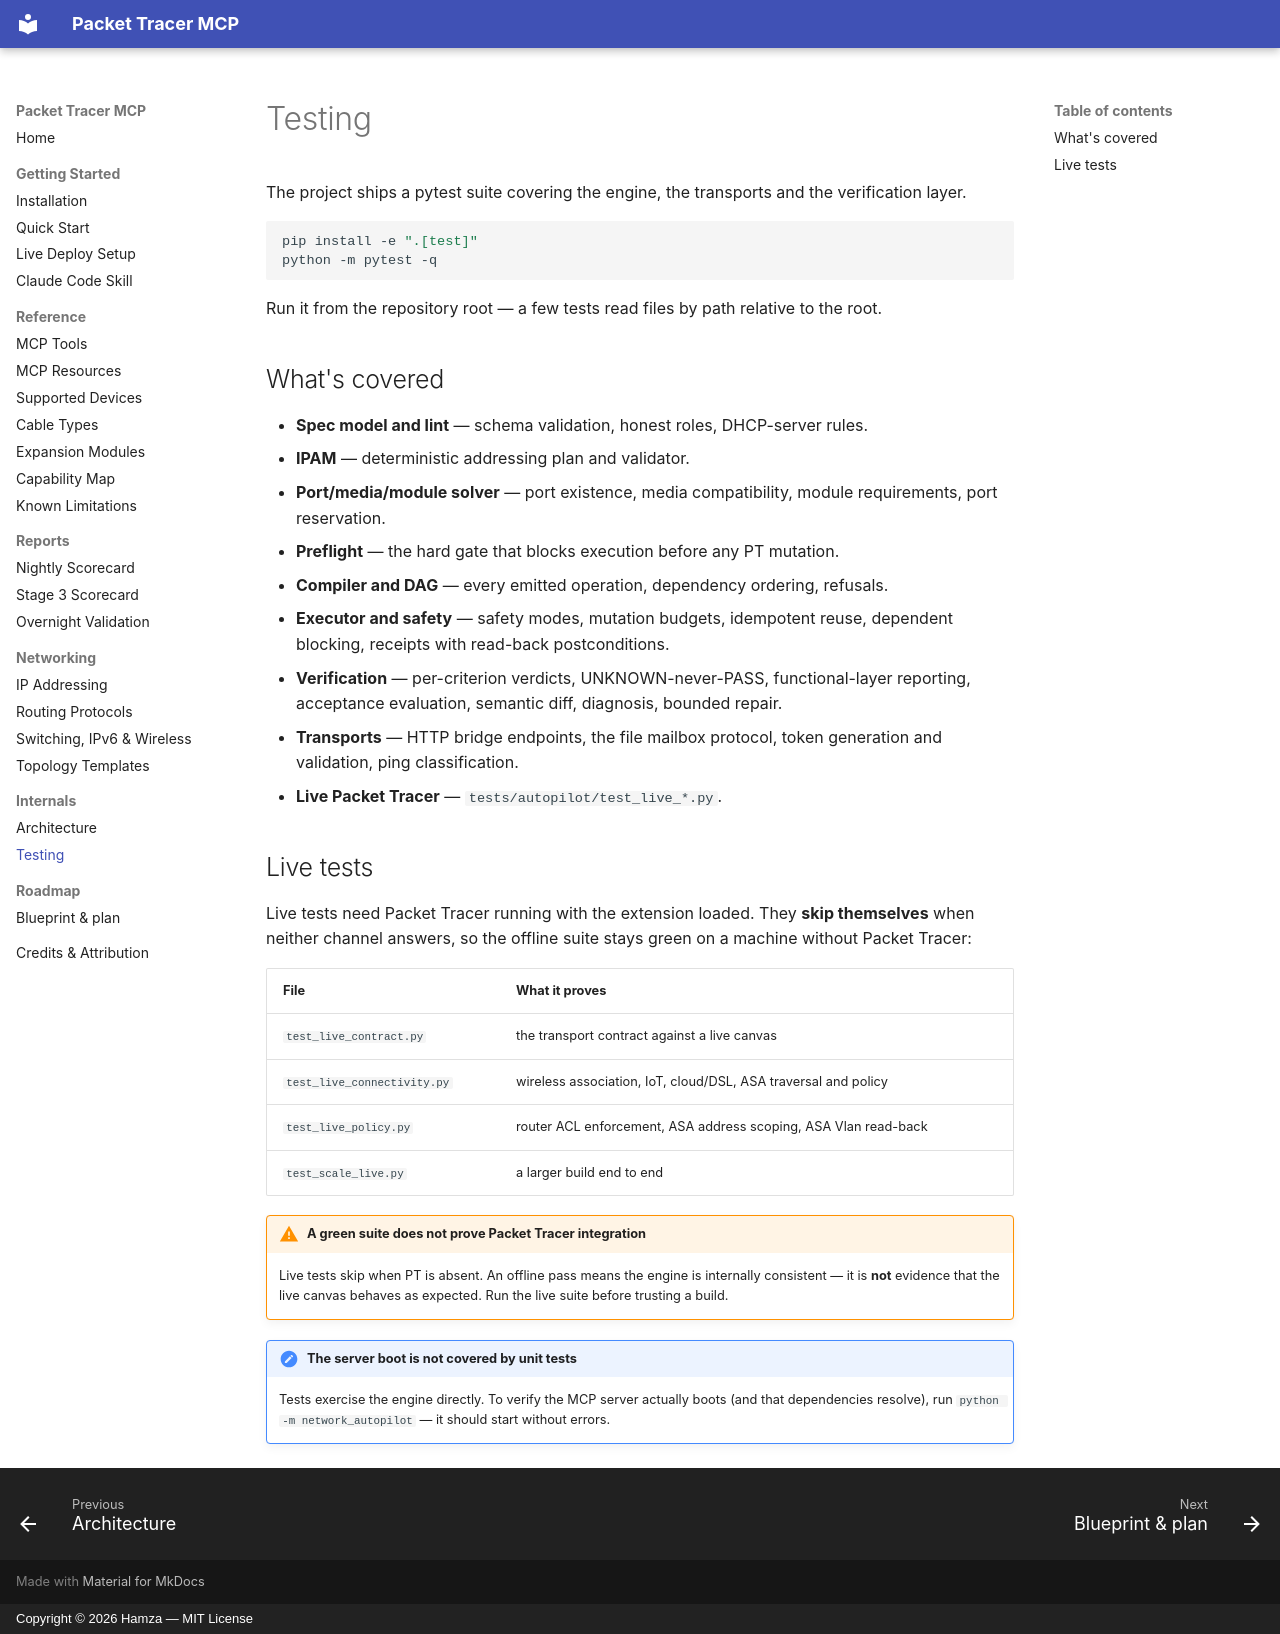

repository: HamzaNinjaCoder1/Havyn · page: testing/index.html · generator: mkdocs · copyright: Copyright © 2026 Hamza — MIT License

# Testing

The project ships a pytest suite covering the engine, the transports and the
verification layer.

```bash
pip install -e ".[test]"
python -m pytest -q
```

Run it from the repository root — a few tests read files by path relative to
the root.

## What's covered

- **Spec model and lint** — schema validation, honest roles, DHCP-server rules.
- **IPAM** — deterministic addressing plan and validator.
- **Port/media/module solver** — port existence, media compatibility, module
  requirements, port reservation.
- **Preflight** — the hard gate that blocks execution before any PT mutation.
- **Compiler and DAG** — every emitted operation, dependency ordering, refusals.
- **Executor and safety** — safety modes, mutation budgets, idempotent reuse,
  dependent blocking, receipts with read-back postconditions.
- **Verification** — per-criterion verdicts, UNKNOWN-never-PASS, functional-layer
  reporting, acceptance evaluation, semantic diff, diagnosis, bounded repair.
- **Transports** — HTTP bridge endpoints, the file mailbox protocol, token
  generation and validation, ping classification.
- **Live Packet Tracer** — `tests/autopilot/test_live_*.py`.

## Live tests

Live tests need Packet Tracer running with the extension loaded. They **skip
themselves** when neither channel answers, so the offline suite stays green on a
machine without Packet Tracer:

| File | What it proves |
| --- | --- |
| `test_live_contract.py` | the transport contract against a live canvas |
| `test_live_connectivity.py` | wireless association, IoT, cloud/DSL, ASA traversal and policy |
| `test_live_policy.py` | router ACL enforcement, ASA address scoping, ASA Vlan read-back |
| `test_scale_live.py` | a larger build end to end |

!!! warning "A green suite does not prove Packet Tracer integration"
    Live tests skip when PT is absent. An offline pass means the engine is
    internally consistent — it is **not** evidence that the live canvas behaves
    as expected. Run the live suite before trusting a build.

!!! note "The server boot is not covered by unit tests"
    Tests exercise the engine directly. To verify the MCP server actually boots
    (and that dependencies resolve), run `python -m network_autopilot` — it
    should start without errors.
